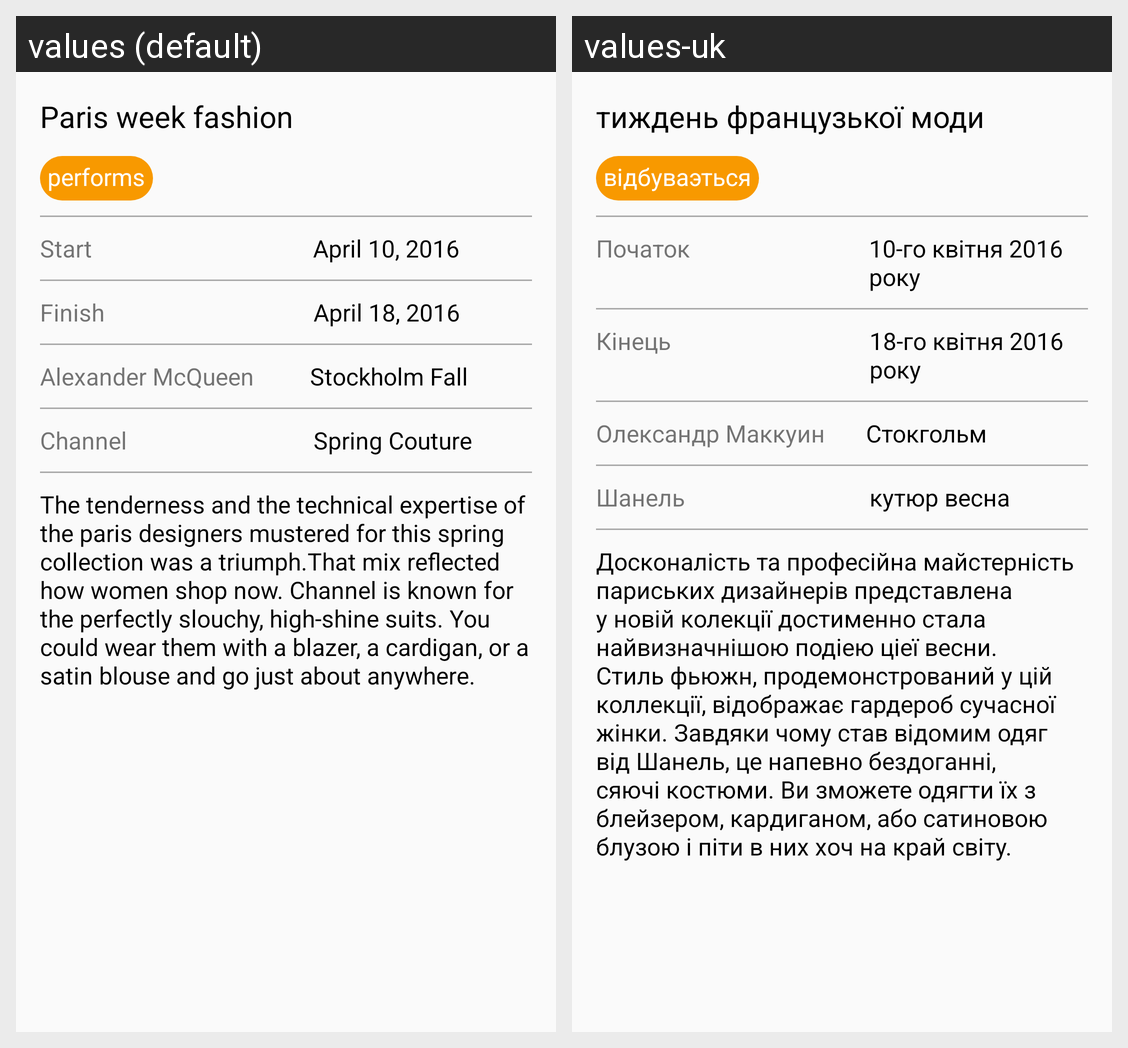

The Android screen above is rendered under two locales of the same app. Produce the string resources it draws, with the default and per-locale values.
Android screen res/layout/content_main.xml rendered under 2 locales, left to right: values (default), values-uk. Device: Nexus 5 (rendered at 1080×1920; each locale shown at half size, 540×960, under a caption strip naming it); theme AppTheme.
Strings drawn on this screen, with the default value and each locale's value (text and hints the layout hard-codes, and strings that could not be matched under every locale, appear in the picture but are not listed):

fashion_title
  values: Paris week fashion
  values-uk: тиждень французької моди

state_text
  values: performs
  values-uk: вiдбуваэться

starting
  values: Start
  values-uk: Початок

start_date
  values: April 10, 2016
  values-uk: 10-го квiтня 2016 року

finish
  values: Finish
  values-uk: Кiнець

finish_date
  values: April 18, 2016
  values-uk: 18-го квiтня 2016 року

alexander_mc_queen
  values: Alexander McQueen
  values-uk: Олександр Маккуин

stockholmfall
  values: Stockholm Fall
  values-uk: Стокгольм

channel
  values: Channel
  values-uk: Шанель

spring_couture
  values: Spring Couture
  values-uk: кутюр весна

description
  values: The tenderness and the technical expertise of the paris designers mustered for this spring collection was a triumph.That mix reflected how women shop now. Channel is known for the perfectly slouchy, high-shine suits. You could wear them with a blazer, a cardigan, or a satin blouse and go just about anywhere.
  values-uk: Досконалість та професійна майстернicть париських дизайнерiв представлена у новiй колекцiї достименно стала найвизначнiшою подiею цiеї весни. Стиль фьюжн, продемонстрований у цій коллекції, відображає гардероб сучасної жінки. Завдяки чому став відомим одяг від Шанель, це напевно бездоганні, сяючі костюми. Ви зможете одягти їх з блейзером, кардиганом, або сатиновою блузою і піти в них хоч на край …[clipped]
